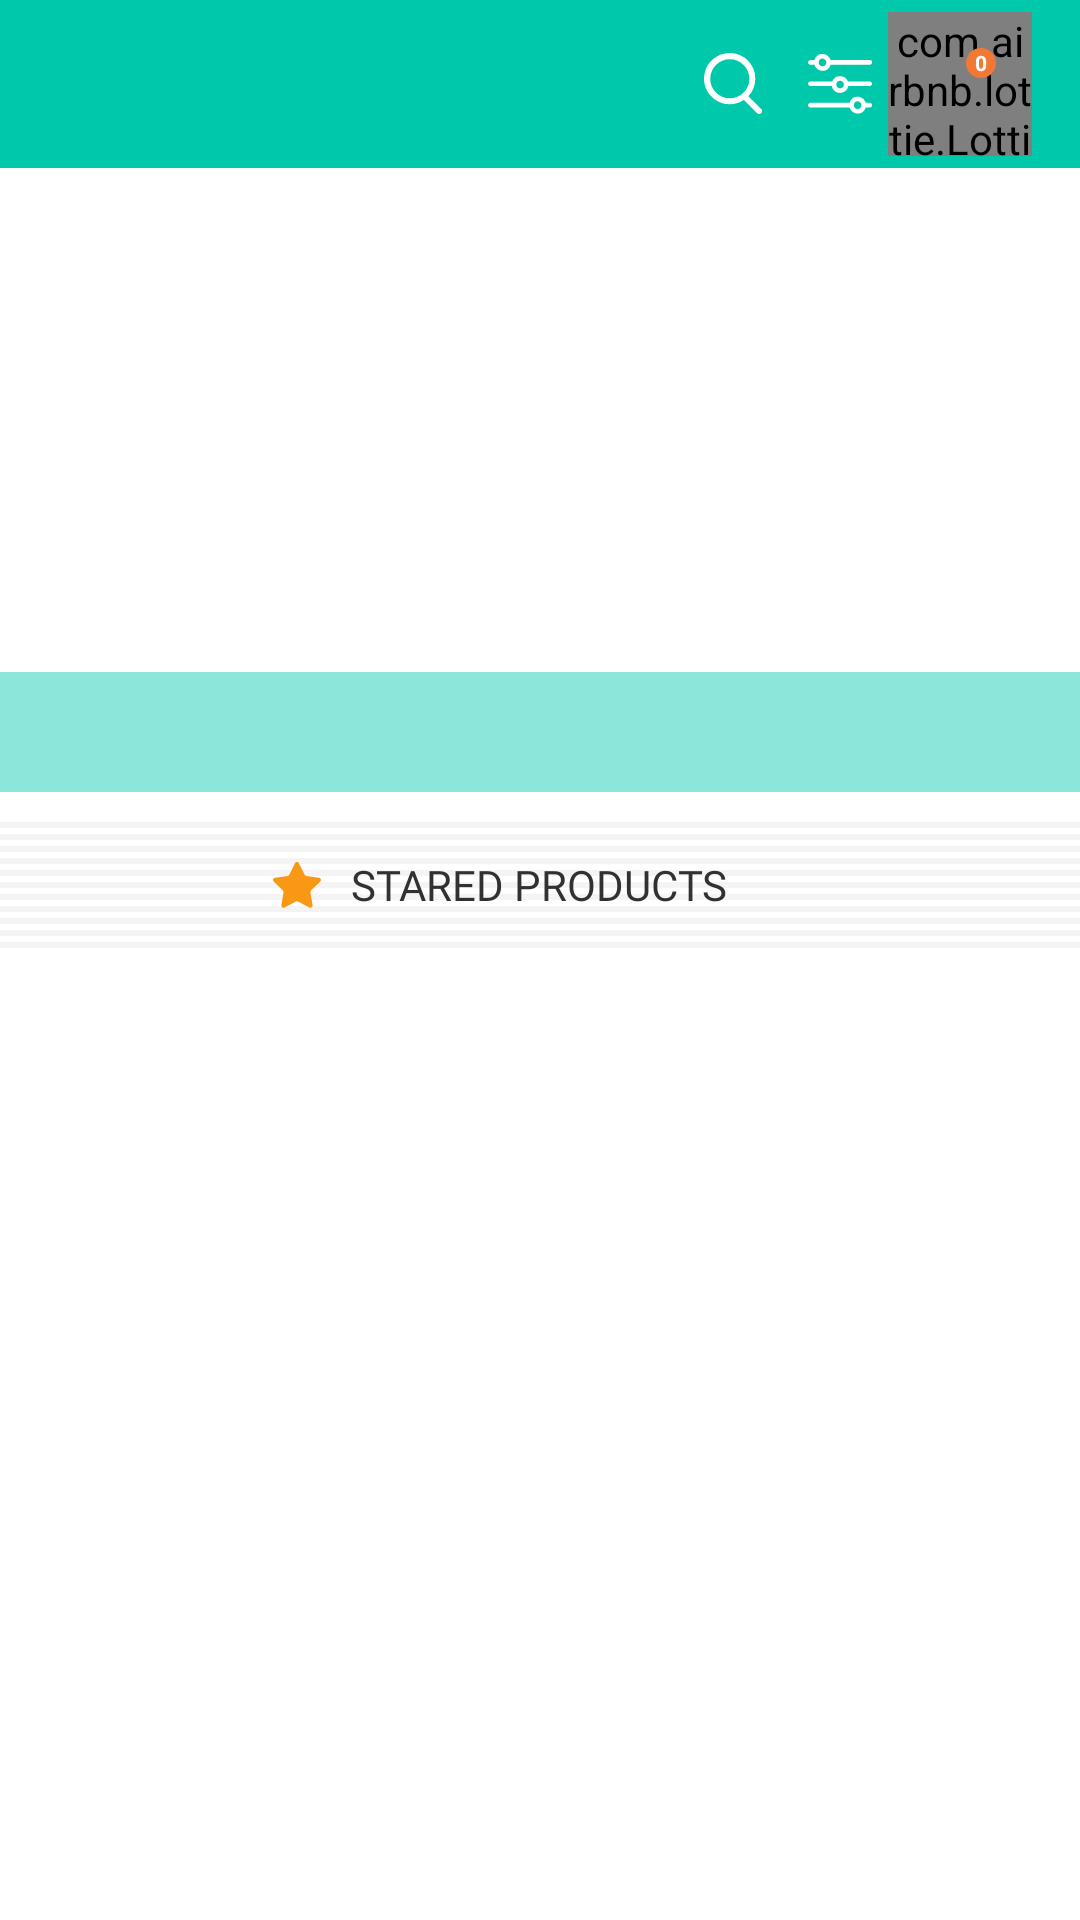

Layout XML and referenced resources for this Android screen:
<!-- AndroidManifest.xml: application theme AppTheme -->
<!-- res/layout/activity_category_content.xml -->
<?xml version="1.0" encoding="utf-8"?>
<RelativeLayout
    xmlns:android="http://schemas.android.com/apk/res/android"
    xmlns:tools="http://schemas.android.com/tools"
    android:layout_width="match_parent"
    android:background="@android:color/white"
    android:layout_height="match_parent">


    <include
        android:id="@+id/incude_toolbar"
        layout="@layout/tool_bar_cart"
        android:layout_width="match_parent"
        android:layout_height="?android:attr/actionBarSize" />

    <ScrollView
        android:layout_width="match_parent"
        android:layout_height="wrap_content"
        android:layout_below="@+id/incude_toolbar"
        android:background="@android:color/white"
        android:fillViewport="true"
        tools:ignore="RtlCompat">


        <LinearLayout
            android:layout_width="match_parent"
            android:layout_height="wrap_content"
            android:orientation="vertical">

            <RelativeLayout
                android:layout_width="match_parent"
                android:layout_height="208dp">

                <ImageView
                    android:id="@+id/product_image"
                    android:layout_width="match_parent"
                    android:layout_height="208dp"
                    android:scaleType="fitXY" />

                <FrameLayout
                    android:layout_width="match_parent"
                    android:layout_height="40dp"
                    android:layout_alignParentBottom="true"
                    android:background="#7300C8AA">

                    <TextView
                        android:id="@+id/tittle"
                        android:layout_width="match_parent"
                        android:layout_height="wrap_content"
                        android:layout_gravity="center_vertical|start"
                        android:paddingStart="15sp"
                        android:textAllCaps="true"
                        android:textColor="@android:color/white"
                        android:textSize="16sp" />
                </FrameLayout>
            </RelativeLayout>

            <android.support.v7.widget.RecyclerView
                android:id="@+id/MainCatRecyclerView"
                android:layout_width="match_parent"
                android:layout_height="wrap_content"
                android:layout_marginTop="10dp"
                android:paddingStart="20dp"
                android:paddingEnd="20dp" />

            <RelativeLayout
                android:layout_width="match_parent"
                android:layout_height="42dp"
                android:background="@drawable/last_view">

                <TextView
                    android:id="@+id/text"
                    android:layout_width="wrap_content"
                    android:layout_height="wrap_content"
                    android:layout_centerInParent="true"
                    android:layout_gravity="center"
                    android:text="@string/stars_product"
                    android:fontFamily="@font/sf_pro_text_bold"
                    android:textColor="@color/MainCatTittleColor"
                    android:textSize="14sp" />

                <ImageView
                    android:layout_width="wrap_content"
                    android:layout_height="wrap_content"
                    android:layout_centerVertical="true"
                    android:layout_marginEnd="10dp"
                    android:layout_toStartOf="@+id/text"
                    android:src="@drawable/star" />

            </RelativeLayout>

            <android.support.v7.widget.RecyclerView
                android:id="@+id/LastProductRecyclerView"
                android:layout_width="match_parent"
                android:layout_height="wrap_content"
                android:layout_marginTop="10dp"
                android:paddingStart="20dp"
                android:paddingEnd="20dp" />

        </LinearLayout>


    </ScrollView>

    <include
        layout="@layout/loading"
        android:layout_width="match_parent"
        android:layout_height="match_parent" />
</RelativeLayout>
<!-- res/layout/tool_bar_cart.xml (included above) -->
<?xml version="1.0" encoding="utf-8"?>
<RelativeLayout xmlns:android="http://schemas.android.com/apk/res/android"
    xmlns:app="http://schemas.android.com/apk/res-auto"
    xmlns:tools="http://schemas.android.com/tools"
    android:id="@+id/toolbar"
    android:layout_width="match_parent"
    android:layout_height="?android:attr/actionBarSize"
    android:background="@color/colorPrimary"
    android:paddingStart="16sp"
    android:paddingEnd="16dp"
    tools:ignore="RtlCompat">

    <android.support.v7.widget.Toolbar
        android:id="@+id/toolbar_"
        android:layout_width="match_parent"
        android:layout_height="match_parent" />

    <ImageView
        android:id="@+id/filter"
        android:layout_width="wrap_content"
        android:layout_height="wrap_content"
        android:layout_toStartOf="@+id/cartAnimation"
        android:layout_centerVertical="true"
        android:layout_marginEnd="5dp"
        android:src="@drawable/filter_search_icon"/>

    <ImageView
        android:id="@+id/search"
        android:layout_width="wrap_content"
        android:layout_height="wrap_content"
        android:layout_toStartOf="@+id/filter"
        android:layout_centerVertical="true"
        android:layout_marginEnd="15dp"
        android:src="@drawable/search"/>

    <com.airbnb.lottie.LottieAnimationView
        android:id="@+id/cartAnimation"
        android:layout_width="48dp"
        android:layout_height="48dp"
        android:layout_alignParentEnd="true"
        android:layout_centerVertical="true"
        android:scaleType="centerCrop"
        app:lottie_fileName="animation2.json" />

    <TextView
        android:id="@+id/num_product_cart"
        android:layout_width="10dp"
        android:layout_height="10dp"
        android:layout_alignParentEnd="true"
        android:layout_marginTop="16dp"
        android:layout_marginEnd="12dp"
        android:background="@drawable/point_cart"
        android:gravity="center"
        android:text="0"
        android:textColor="@android:color/white"
        android:textSize="7dp"
        android:textStyle="bold" />
</RelativeLayout>
<!-- res/layout/loading.xml (included above) -->
<?xml version="1.0" encoding="utf-8"?>
<RelativeLayout xmlns:android="http://schemas.android.com/apk/res/android"
    xmlns:app="http://schemas.android.com/apk/res-auto"
    android:layout_width="match_parent"
    android:layout_height="match_parent"
    android:background="@android:color/transparent">

    <FrameLayout
        android:id="@+id/frameLoading"
        android:layout_width="wrap_content"
        android:layout_height="wrap_content"
        android:layout_centerInParent="true"
        android:background="@drawable/loading_shado"
        android:visibility="gone">

        <com.github.ybq.android.spinkit.SpinKitView
            android:id="@+id/spin_kit"
            style="@style/SpinKitView.Large.Circle"
            android:layout_width="70dp"
            android:layout_height="70dp"
            android:layout_gravity="center"
            android:layout_margin="20dp"
            app:SpinKit_Color="@color/colorPrimary" />
    </FrameLayout>
</RelativeLayout>
<!-- resources referenced by this layout -->
<resources>
  <color name="MainCatTittleColor">#303133</color>
  <color name="colorPrimary">#00C8AA</color>
  <!-- drawable filter_search_icon: png bitmap (drawable-hdpi, 633 bytes) -->
  <!-- drawable last_view: png bitmap (drawable-hdpi, 333 bytes) -->
  <!-- drawable loading_shado (drawable) -->
  <?xml version="1.0" encoding="utf-8"?>
  <shape xmlns:android="http://schemas.android.com/apk/res/android"
      android:shape="rectangle">
      <solid android:color="#e6FBB03A" />
      <corners android:radius="15dp" />
  </shape>
  <!-- drawable point_cart (drawable) -->
  <?xml version="1.0" encoding="utf-8"?>
  <shape android:shape="oval" xmlns:android="http://schemas.android.com/apk/res/android">
  <solid android:color="#f27935"/>
  </shape>
  <!-- drawable search: png bitmap (drawable-hdpi, 761 bytes) -->
  <!-- drawable star: png bitmap (drawable-hdpi, 623 bytes) -->
  <string name="stars_product">STARED PRODUCTS</string>
  <style name="AppTheme" parent="Theme.AppCompat.Light.NoActionBar">
          
          <item name="colorPrimary">@color/colorPrimary</item>
          <item name="colorPrimaryDark">@color/colorPrimaryDark</item>
          <item name="colorAccent">@color/colorAccent</item>
      </style>
  <color name="colorPrimaryDark">#026F5F</color>
  <color name="colorAccent">#00C8AA</color>
</resources>
